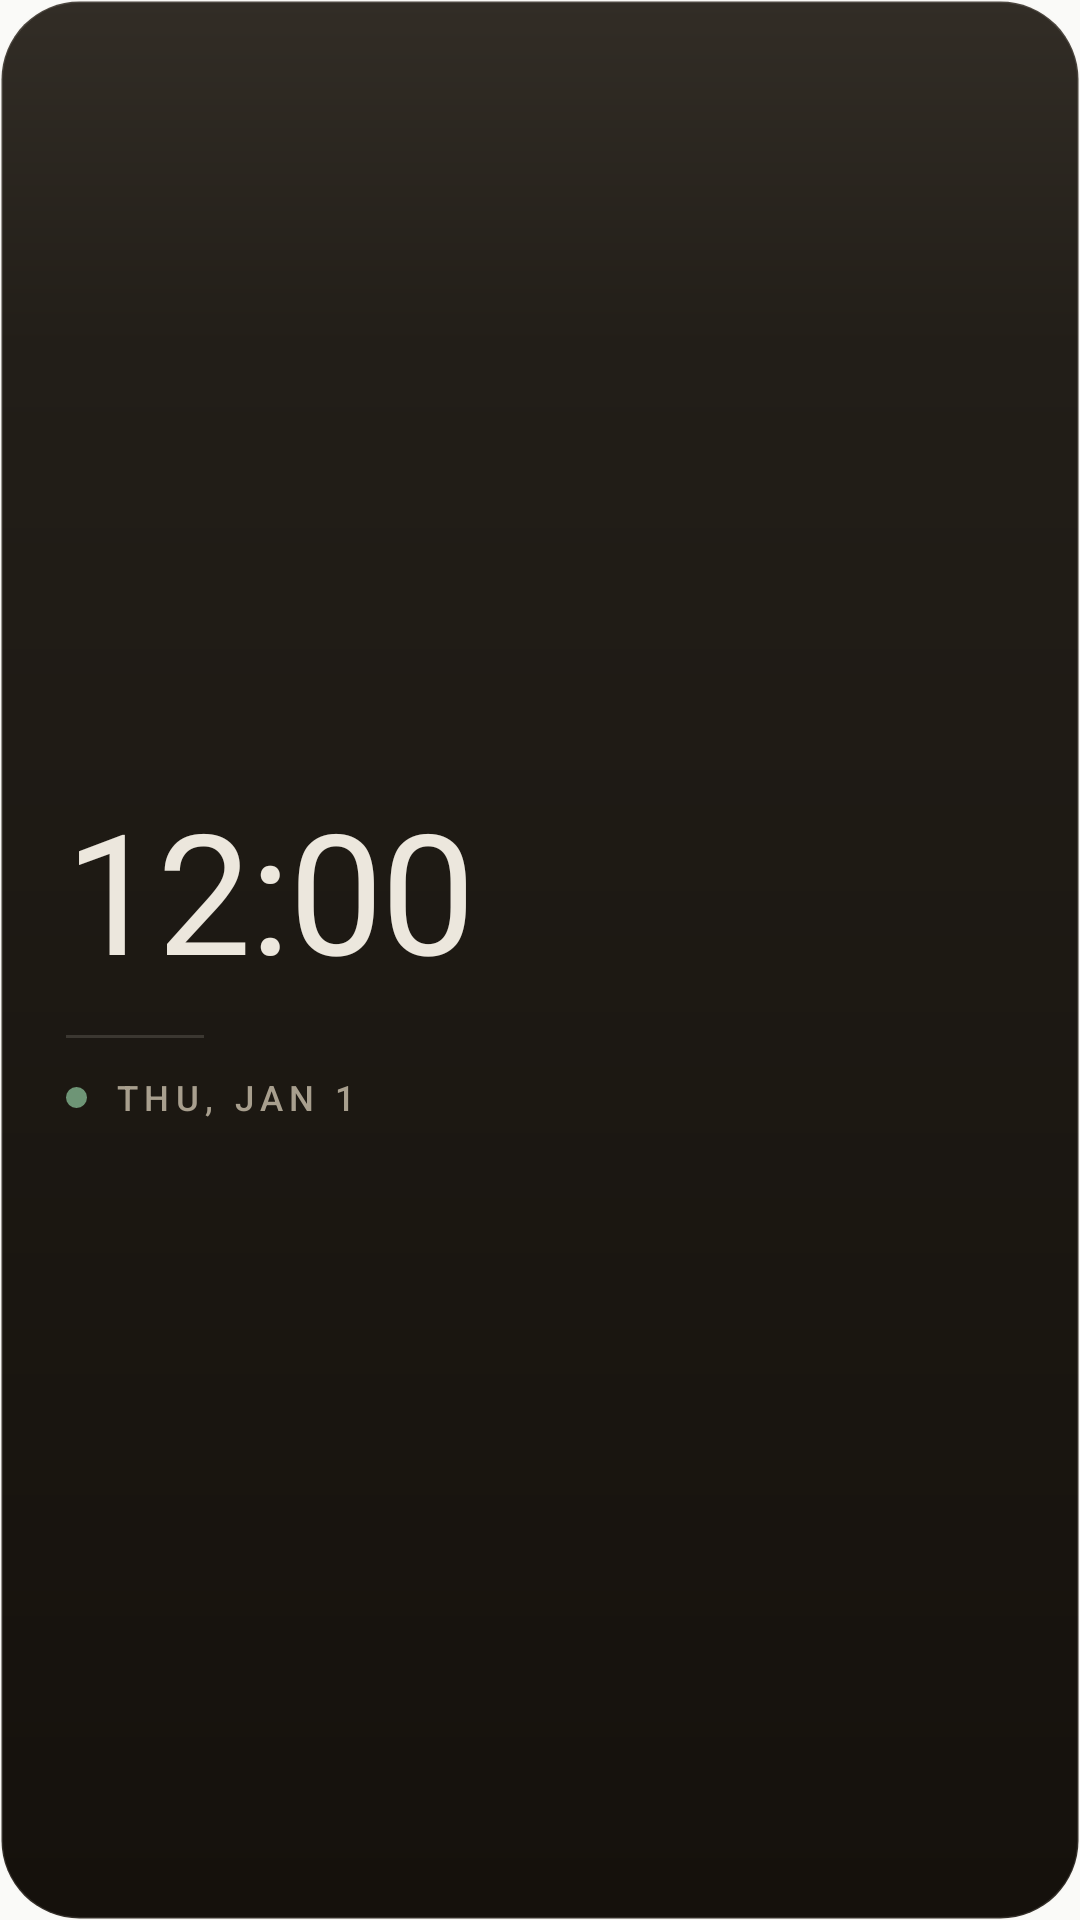

Here is an Android app screen rendered from its layout file. Give the layout XML and the strings, colors and styles it references.
<!-- AndroidManifest.xml: application theme Theme.Dwell -->
<!-- res/layout/widget_clock.xml -->
<?xml version="1.0" encoding="utf-8"?>
<LinearLayout xmlns:android="http://schemas.android.com/apk/res/android"
    android:id="@+id/widget_root"
    android:layout_width="match_parent"
    android:layout_height="match_parent"
    android:orientation="vertical"
    android:gravity="start|center_vertical"
    android:background="@drawable/widget_bg"
    android:paddingHorizontal="22dp"
    android:paddingVertical="20dp">

    <TextClock
        android:id="@+id/widget_time"
        android:layout_width="wrap_content"
        android:layout_height="wrap_content"
        android:fontFamily="@font/fraunces"
        android:includeFontPadding="false"
        android:format12Hour="h:mm"
        android:format24Hour="H:mm"
        android:letterSpacing="-0.01"
        android:textColor="#ECE7DD"
        android:textSize="56sp" />

    <LinearLayout
        android:layout_width="wrap_content"
        android:layout_height="wrap_content"
        android:orientation="vertical"
        android:layout_marginTop="13dp">

        <ImageView
            android:id="@+id/widget_rule"
            android:layout_width="46dp"
            android:layout_height="1dp"
            android:layout_marginBottom="12dp"
            android:background="@drawable/widget_rule"
            android:contentDescription="@null" />

        <LinearLayout
            android:layout_width="wrap_content"
            android:layout_height="wrap_content"
            android:orientation="horizontal"
            android:gravity="center_vertical">

            <ImageView
                android:id="@+id/widget_accent"
                android:layout_width="7dp"
                android:layout_height="7dp"
                android:layout_marginEnd="9dp"
                android:src="@drawable/widget_dot"
                android:contentDescription="@null" />

            <TextClock
                android:id="@+id/widget_date"
                android:layout_width="wrap_content"
                android:layout_height="wrap_content"
                android:fontFamily="sans-serif-medium"
                android:textAllCaps="true"
                android:letterSpacing="0.18"
                android:format12Hour="EEE, MMM d"
                android:format24Hour="EEE, MMM d"
                android:textColor="#A89F8E"
                android:textSize="11.5sp" />
        </LinearLayout>
    </LinearLayout>
</LinearLayout>
<!-- resources referenced by this layout -->
<resources>
  <!-- drawable widget_bg (drawable) -->
  <?xml version="1.0" encoding="utf-8"?>
  <shape xmlns:android="http://schemas.android.com/apk/res/android" android:shape="rectangle">
      <corners android:radius="26dp" />
      <gradient
          android:angle="270"
          android:startColor="#322D26"
          android:centerColor="#221E18"
          android:endColor="#15110C"
          android:centerY="0.18" />
      <stroke android:width="1dp" android:color="#22ECE7DD" />
  </shape>
  <!-- drawable widget_dot (drawable) -->
  <?xml version="1.0" encoding="utf-8"?>
  <shape xmlns:android="http://schemas.android.com/apk/res/android" android:shape="oval">
      <solid android:color="#6E9576" />
  </shape>
  <!-- drawable widget_rule (drawable) -->
  <?xml version="1.0" encoding="utf-8"?>
  <shape xmlns:android="http://schemas.android.com/apk/res/android" android:shape="rectangle">
      <solid android:color="#26ECE7DD" />
  </shape>
  <style name="Theme.Dwell" parent="@android:style/Theme.Material.Light.NoActionBar">
          <item name="android:windowBackground">@color/dwell_window_background</item>
          <item name="android:statusBarColor">@android:color/transparent</item>
          <item name="android:navigationBarColor">@android:color/transparent</item>
      </style>
  <color name="dwell_window_background">#FAFAF8</color>
</resources>
